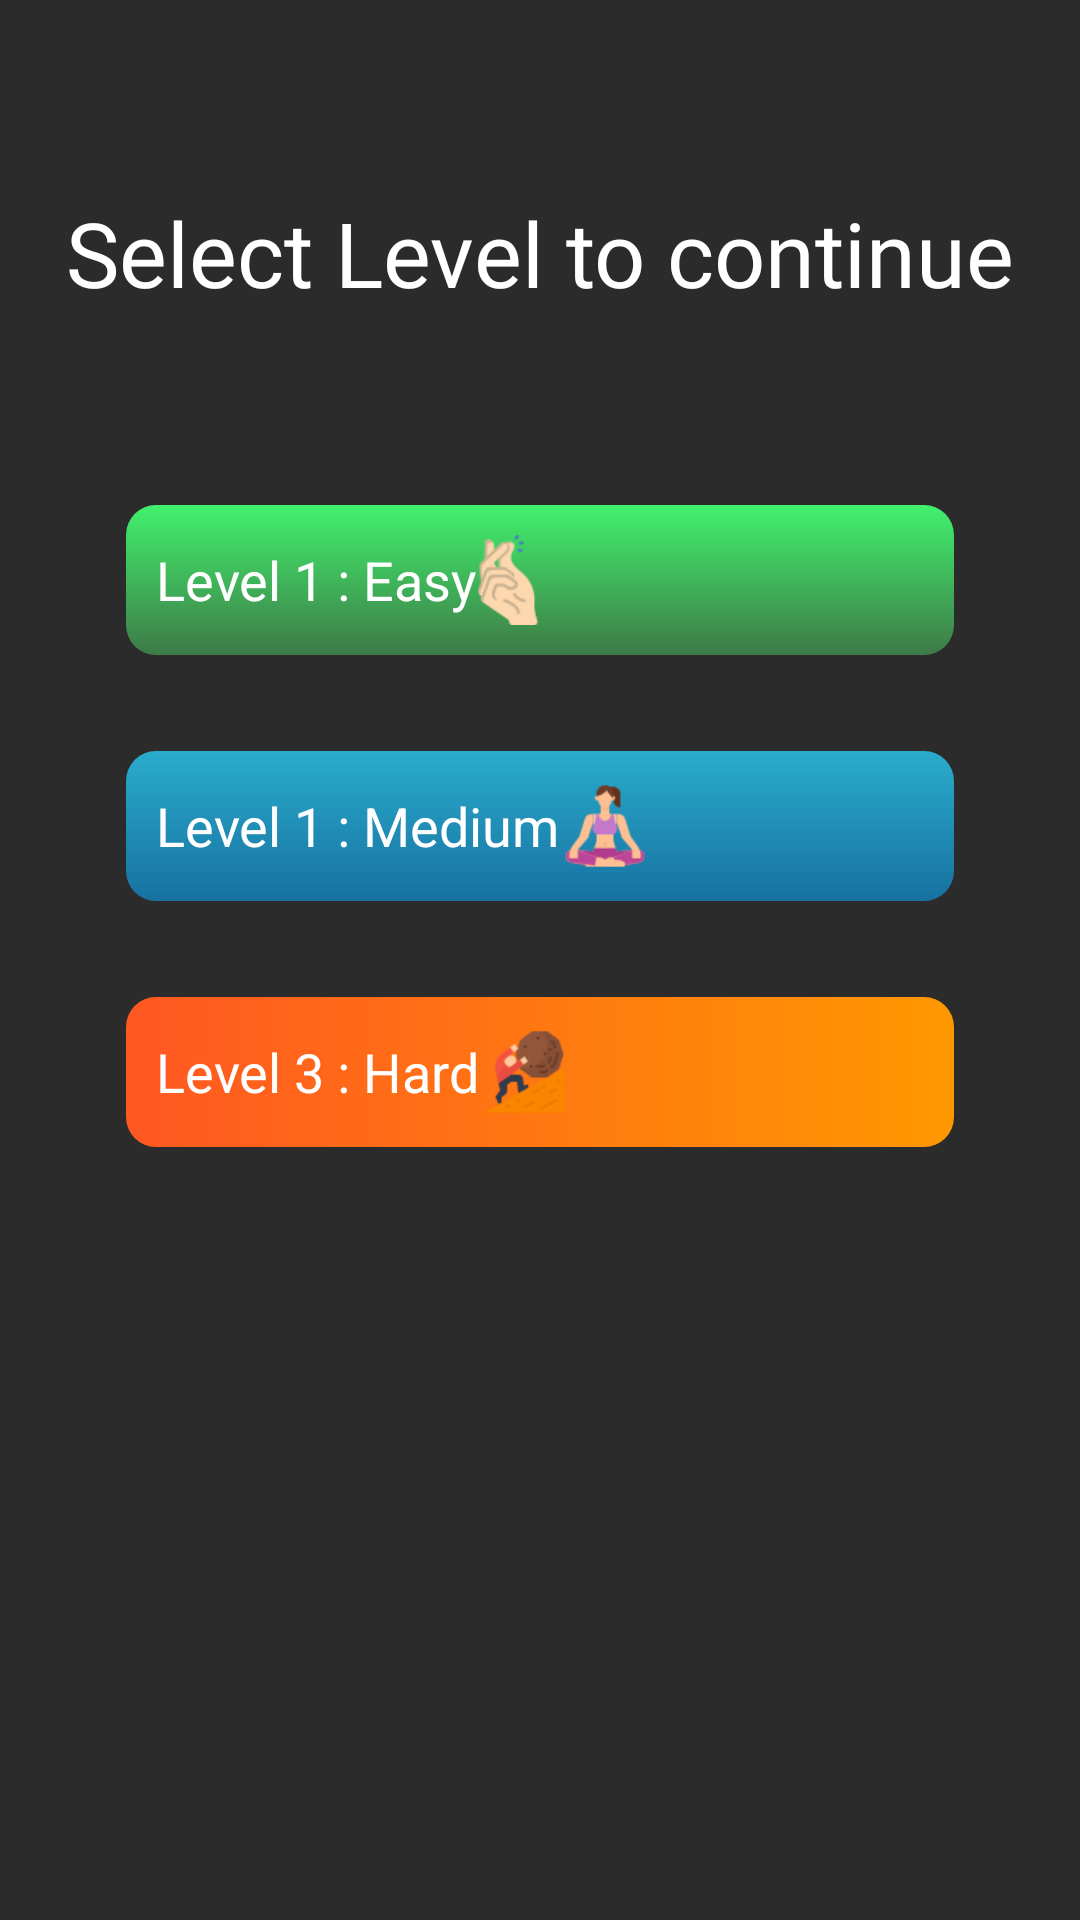

This screen was rendered from an Android layout file. Write that file and the resources it references.
<!-- AndroidManifest.xml: application theme Theme.Trivia -->
<!-- res/layout/fragment_level.xml -->
<?xml version="1.0" encoding="utf-8"?>
<FrameLayout xmlns:android="http://schemas.android.com/apk/res/android"
    xmlns:tools="http://schemas.android.com/tools"
    android:layout_width="match_parent"
    android:layout_height="match_parent"
    xmlns:app="http://schemas.android.com/apk/res-auto"
    tools:context=".ui.LevelFragment">

    <androidx.constraintlayout.widget.ConstraintLayout
        android:layout_width="match_parent"
        android:layout_height="match_parent"
        android:background="@color/light_grey"
        android:orientation="vertical"
        android:paddingStart="@dimen/main_padding"
        android:paddingEnd="@dimen/main_padding"
        >

        <TextView
            android:id="@+id/textView"
            android:layout_width="wrap_content"
            android:layout_height="wrap_content"
            android:layout_marginTop="64dp"
            android:fontFamily="@font/bangers"
            android:text="@string/select_level"
            android:textColor="@color/white"
            android:textSize="30sp"
            app:layout_constraintEnd_toEndOf="parent"
            app:layout_constraintStart_toStartOf="parent"
            app:layout_constraintTop_toTopOf="parent" />

        <LinearLayout
            android:id="@+id/level_easy"
            android:layout_width="match_parent"
            android:layout_height="wrap_content"
            app:layout_constraintEnd_toEndOf="@+id/textView"
            app:layout_constraintStart_toStartOf="@+id/textView"
            app:layout_constraintTop_toBottomOf="@+id/textView"
            android:layout_marginStart="@dimen/layout_padding"
            android:layout_marginEnd="@dimen/layout_padding"
            android:layout_marginTop="64dp"
            android:background="@drawable/btn_green"
            android:padding="@dimen/main_padding"
            android:orientation="horizontal">

            <TextView
                android:layout_width="wrap_content"
                android:layout_height="wrap_content"
                android:text="Level 1 : Easy"
                android:textSize="18sp"
                android:layout_gravity="center_vertical"
                android:textColor="@color/white"/>

            <ImageView
                android:layout_width="30dp"
                android:layout_height="30dp"
                android:layout_gravity="center_vertical|end"
                android:src="@drawable/click" />


        </LinearLayout>

        <LinearLayout
            android:id="@+id/level_medium"
            android:layout_width="match_parent"
            android:layout_height="wrap_content"
            android:background="@drawable/bg_blue"
            android:orientation="horizontal"
            android:padding="@dimen/main_padding"
            android:layout_marginStart="@dimen/layout_padding"
            android:layout_marginEnd="@dimen/layout_padding"
            android:layout_marginTop="32dp"
            app:layout_constraintTop_toBottomOf="@+id/level_easy"
            >

            <TextView
                android:layout_width="wrap_content"
                android:layout_height="wrap_content"
                android:text="Level 1 : Medium"
                android:textColor="@color/white"
                android:layout_gravity="center_vertical"
                android:textSize="18sp"/>

            <ImageView
                android:layout_width="30dp"
                android:layout_height="30dp"
                android:layout_gravity="center_vertical|end"
                android:src="@drawable/easy" />


        </LinearLayout>

        <LinearLayout
            android:id="@+id/level_hard"
            android:layout_width="match_parent"
            android:layout_height="wrap_content"
            android:background="@drawable/top_layout_bg"
            android:orientation="horizontal"
            android:padding="@dimen/main_padding"
            android:layout_marginStart="@dimen/layout_padding"
            android:layout_marginEnd="@dimen/layout_padding"
            android:layout_marginTop="32dp"
            app:layout_constraintTop_toBottomOf="@+id/level_medium"
            >

            <TextView
                android:layout_width="wrap_content"
                android:layout_height="wrap_content"
                android:text="Level 3 : Hard"
                android:textColor="@color/white"
                android:layout_gravity="center_vertical"
                android:textSize="18sp" />

            <ImageView
                android:layout_width="30dp"
                android:layout_height="30dp"
                android:layout_gravity="center_vertical|end"
                android:src="@drawable/hard" />


        </LinearLayout>


    </androidx.constraintlayout.widget.ConstraintLayout>

</FrameLayout>
<!-- resources referenced by this layout -->
<resources>
  <color name="light_grey">#2B2B2B</color>
  <color name="white">#FFFFFFFF</color>
  <dimen name="layout_padding">32dp</dimen>
  <dimen name="main_padding">10dp</dimen>
  <!-- drawable bg_blue (drawable) -->
  <?xml version="1.0" encoding="utf-8"?>
  <shape xmlns:android="http://schemas.android.com/apk/res/android">
      <gradient android:startColor="@color/light_blue"
          android:endColor="@color/blue"
          android:angle="-180"/>
      <corners android:radius="@dimen/main_padding"/>
  </shape>
  <!-- drawable btn_green (drawable) -->
  <?xml version="1.0" encoding="utf-8"?>
  <shape xmlns:android="http://schemas.android.com/apk/res/android">
      <gradient android:startColor="@color/light_green"
          android:endColor="@color/green"
          android:angle="-180"/>
      <corners android:radius="@dimen/main_padding"/>
  </shape>
  <!-- drawable click: png bitmap (drawable, 3566 bytes) -->
  <!-- drawable easy: png bitmap (drawable, 3110 bytes) -->
  <!-- drawable hard: png bitmap (drawable, 3459 bytes) -->
  <!-- drawable top_layout_bg (drawable) -->
  <?xml version="1.0" encoding="utf-8"?>
  <shape xmlns:android="http://schemas.android.com/apk/res/android">
      <gradient android:startColor="@color/start_color"
          android:endColor="@color/end_color"
          android:angle="180"/>
      <corners android:radius="@dimen/main_padding"/>
  </shape>
  <string name="select_level">Select Level to continue</string>
  <style name="Theme.Trivia" parent="Theme.MaterialComponents.DayNight.NoActionBar">
          
          <item name="colorPrimary">@color/purple_500</item>
          <item name="colorPrimaryVariant">@color/dark_grey</item>
          <item name="colorOnPrimary">@color/white</item>
          
          <item name="colorSecondary">@color/teal_200</item>
          <item name="colorSecondaryVariant">@color/teal_700</item>
          <item name="colorOnSecondary">@color/black</item>
          
          <item name="android:statusBarColor" tools:targetApi="l">?attr/colorPrimaryVariant</item>
          
      </style>
  <color name="light_blue">#2AACCC</color>
  <color name="blue">#1771A1</color>
  <color name="light_green">#41F16D</color>
  <color name="green">#3E7A47</color>
  <color name="start_color">#FF9800</color>
  <color name="end_color">#FF5722</color>
  <color name="purple_500">#FF6200EE</color>
  <color name="dark_grey">#1E1E1E</color>
  <color name="teal_200">#FF03DAC5</color>
  <color name="teal_700">#FF018786</color>
  <color name="black">#FF000000</color>
</resources>
